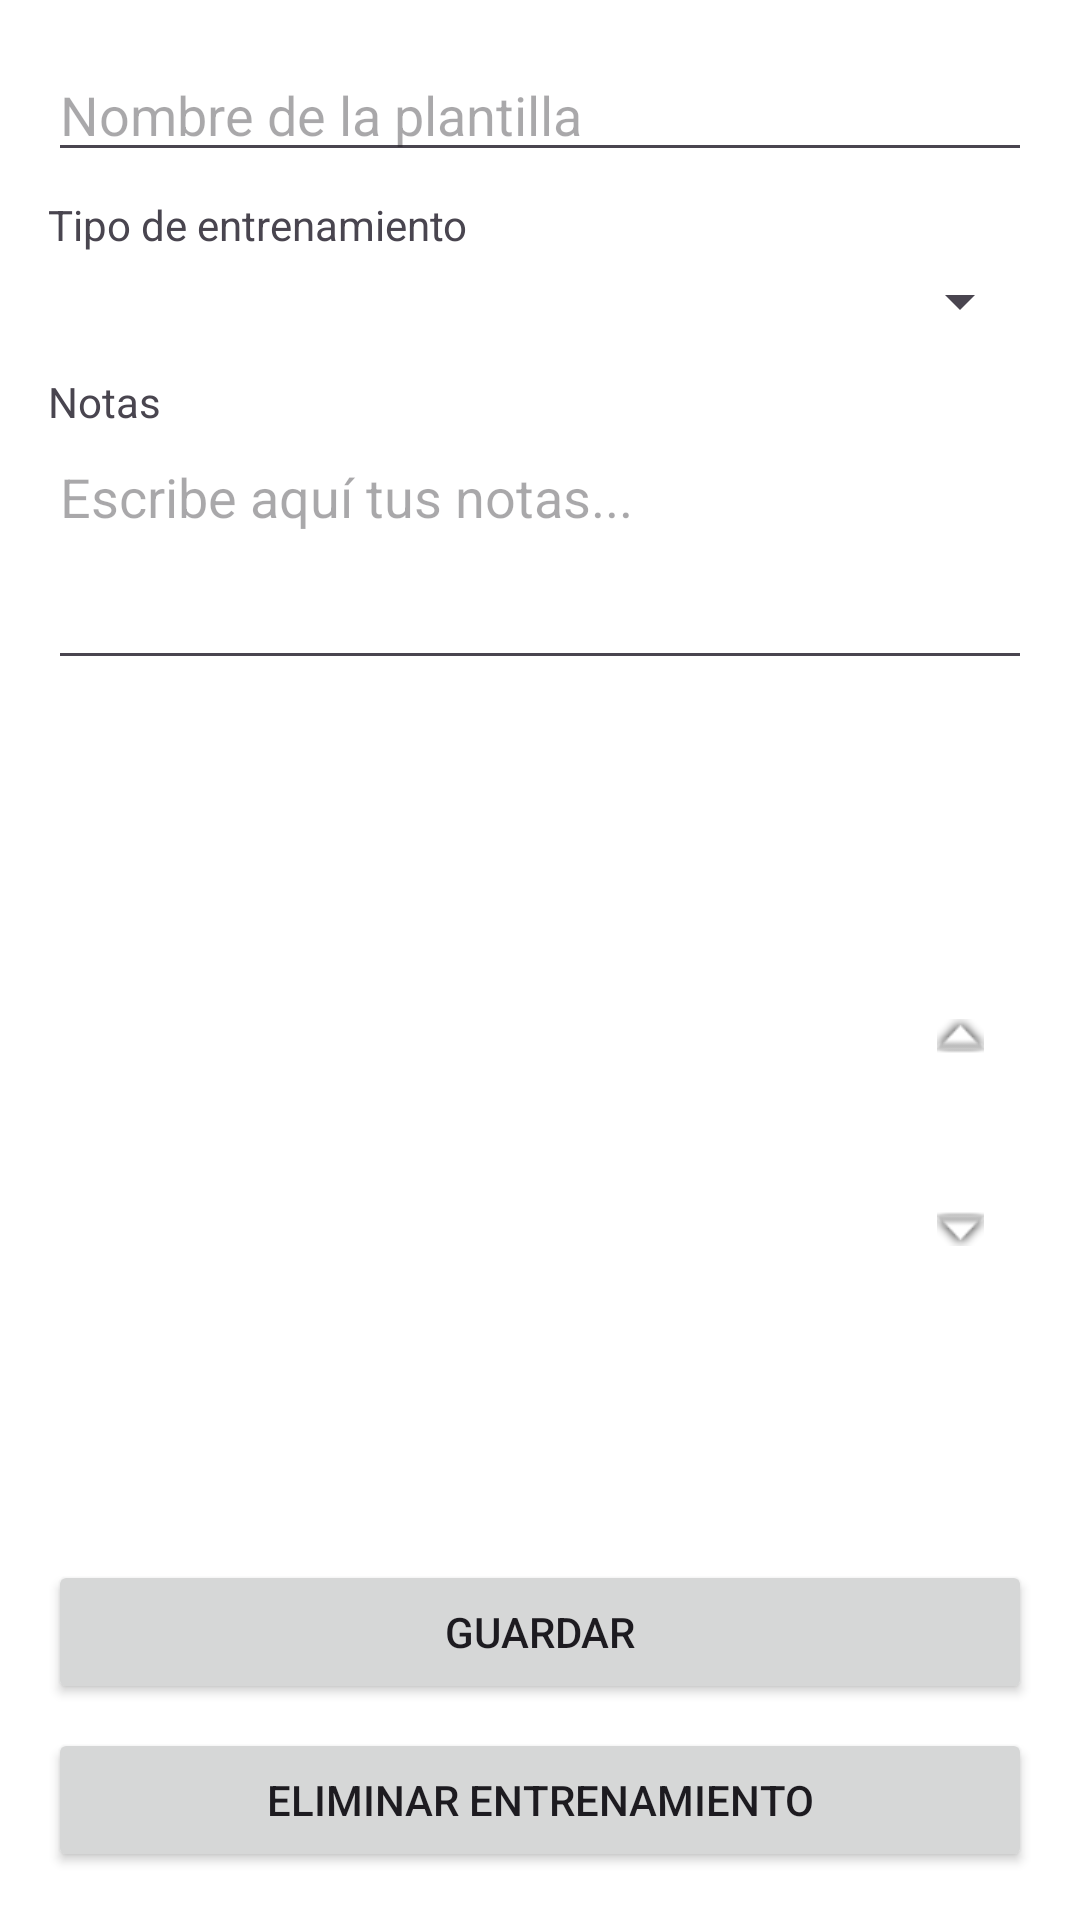

Here is an Android app screen rendered from its layout file. Give the layout XML and the strings, colors and styles it references.
<!-- AndroidManifest.xml: application theme Theme.Evolv -->
<!-- res/layout/activity_edit_workout.xml -->
<?xml version="1.0" encoding="utf-8"?>
<LinearLayout xmlns:android="http://schemas.android.com/apk/res/android"
    android:layout_width="match_parent"
    android:layout_height="match_parent"
    android:orientation="vertical"
    android:padding="16dp">

    <TextView
        android:id="@+id/textDefaultWorkoutLabel"
        android:layout_width="match_parent"
        android:layout_height="wrap_content"
        android:text="Entrenamiento por defecto"
        android:textStyle="bold"
        android:visibility="gone"
        android:textAlignment="center"
        android:paddingBottom="4dp" />

    <EditText
        android:id="@+id/editWorkoutName"
        android:layout_width="match_parent"
        android:layout_height="wrap_content"
        android:hint="@string/hint_workout_template_name"
        android:autofillHints="name"
        android:inputType="textPersonName" />

    <TextView
        android:id="@+id/labelWorkoutType"
        android:layout_width="wrap_content"
        android:layout_height="wrap_content"
        android:text="@string/label_workout_type"
        android:layout_marginTop="8dp"/>

    <Spinner
        android:id="@+id/spinnerWorkoutType"
        android:layout_width="match_parent"
        android:layout_height="wrap_content"
        android:layout_marginTop="4dp"/>

    <TextView
        android:id="@+id/labelNotes"
        android:layout_width="wrap_content"
        android:layout_height="wrap_content"
        android:text="@string/label_notes"
        android:layout_marginTop="12dp"/>

    <EditText
        android:id="@+id/editNotes"
        android:layout_width="match_parent"
        android:layout_height="wrap_content"
        android:hint="@string/hint_notes"
        android:inputType="textMultiLine"
        android:minLines="3"
        android:maxLines="6"
        android:gravity="top|start"
        android:layout_marginBottom="8dp"
        android:autofillHints="notes" />


    
    <LinearLayout
        android:layout_width="match_parent"
        android:layout_height="0dp"
        android:layout_weight="1"
        android:orientation="horizontal"
        android:layout_marginTop="8dp">

        
        <androidx.recyclerview.widget.RecyclerView
            android:id="@+id/recyclerExercises"
            android:layout_width="0dp"
            android:layout_height="match_parent"
            android:layout_weight="1"
            android:layout_marginEnd="8dp"/>

        
        <LinearLayout
            android:layout_width="wrap_content"
            android:layout_height="match_parent"
            android:orientation="vertical"
            android:gravity="center">

            <ImageButton
                android:id="@+id/btnMoveExerciseUp"
                android:layout_width="48dp"
                android:layout_height="48dp"
                android:src="@android:drawable/arrow_up_float"
                android:contentDescription="@string/move_up"
                android:background="?attr/selectableItemBackgroundBorderless"
                android:layout_marginBottom="16dp"/>
            <ImageButton
                android:id="@+id/btnMoveExerciseDown"
                android:layout_width="48dp"
                android:layout_height="48dp"
                android:src="@android:drawable/arrow_down_float"
                android:contentDescription="@string/move_down"
                android:background="?attr/selectableItemBackgroundBorderless"/>
        </LinearLayout>
    </LinearLayout>

    <Button
        android:id="@+id/btnSaveWorkout"
        android:layout_width="match_parent"
        android:layout_height="wrap_content"
        android:text="@string/action_save"
        android:layout_marginTop="8dp"/>

    <Button
        android:id="@+id/btnDeleteWorkout"
        android:layout_width="match_parent"
        android:layout_height="wrap_content"
        android:text="@string/action_delete_workout"
        android:layout_marginTop="8dp"/>

</LinearLayout>
<!-- resources referenced by this layout -->
<resources>
  <string name="action_delete_workout">Eliminar entrenamiento</string>
  <string name="action_save">Guardar</string>
  <string name="hint_notes">Escribe aquí tus notas...</string>
  <string name="hint_workout_template_name">Nombre de la plantilla</string>
  <string name="label_notes">Notas</string>
  <string name="label_workout_type">Tipo de entrenamiento</string>
  <string name="move_down">Bajar</string>
  <string name="move_up">Subir</string>
  <style name="Theme.Evolv" parent="Base.Theme.Evolv" />
  <color name="purple_primary">#645195</color>
  <color name="purple_light">#8B7AB0</color>
  <color name="on_primary">#FFFFFF</color>
  <color name="purple_secondary">#7C6BA1</color>
  <color name="purple_secondary_light">#A494C7</color>
  <color name="on_secondary">#FFFFFF</color>
  <color name="surface_light">#FFFFFF</color>
  <color name="surface_variant">#F5F0FF</color>
  <color name="on_surface_light">#1C1B1F</color>
  <color name="error">#B3261E</color>
  <color name="error_light">#F9DEDC</color>
  <style name="Widget.Evolv.Button.Overflow" parent="Widget.Material3.Button.IconButton">
          <item name="android:src">@drawable/ic_more_vert</item>
          <item name="tint">@color/on_primary</item>
          <item name="android:minWidth">48dp</item>
          <item name="android:minHeight">48dp</item>
      </style>
  <style name="Widget.Evolv.PopupMenu.Overflow" parent="Widget.Material3.PopupMenu.Overflow">
          <item name="android:popupBackground">@color/purple_light</item>
          <item name="android:textColor">@color/on_primary</item>
          <item name="android:itemBackground">@color/purple_light</item>
      </style>
  <style name="Widget.Evolv.TextInputLayout" parent="Widget.Material3.TextInputLayout.OutlinedBox">
          <item name="boxStrokeColor">@color/purple_primary</item>
          <item name="hintTextColor">@color/purple_primary</item>
          <item name="errorTextColor">@color/error</item>
          <item name="errorIconTint">@color/error</item>
          <item name="boxStrokeErrorColor">@color/error</item>
          <item name="endIconTint">@color/purple_primary</item>
      </style>
  <style name="Widget.Evolv.Button" parent="Widget.Material3.Button">
          <item name="android:textAllCaps">false</item>
          <item name="cornerRadius">8dp</item>
          <item name="rippleColor">@color/ripple</item>
      </style>
  <style name="Widget.Evolv.PopupMenu" parent="Widget.MaterialComponents.PopupMenu">
          <item name="android:popupBackground">@color/surface_variant</item>
          <item name="android:itemBackground">@color/surface_variant</item>
      </style>
  <style name="TextAppearance.Evolv.PopupMenu" parent="TextAppearance.MaterialComponents.Body1">
          <item name="android:textColor">@color/purple_dark</item>
      </style>
  <color name="white">#FFFFFFFF</color>
  <color name="ripple">#1F645195</color>
  <color name="purple_dark">#4A3A70</color>
</resources>
